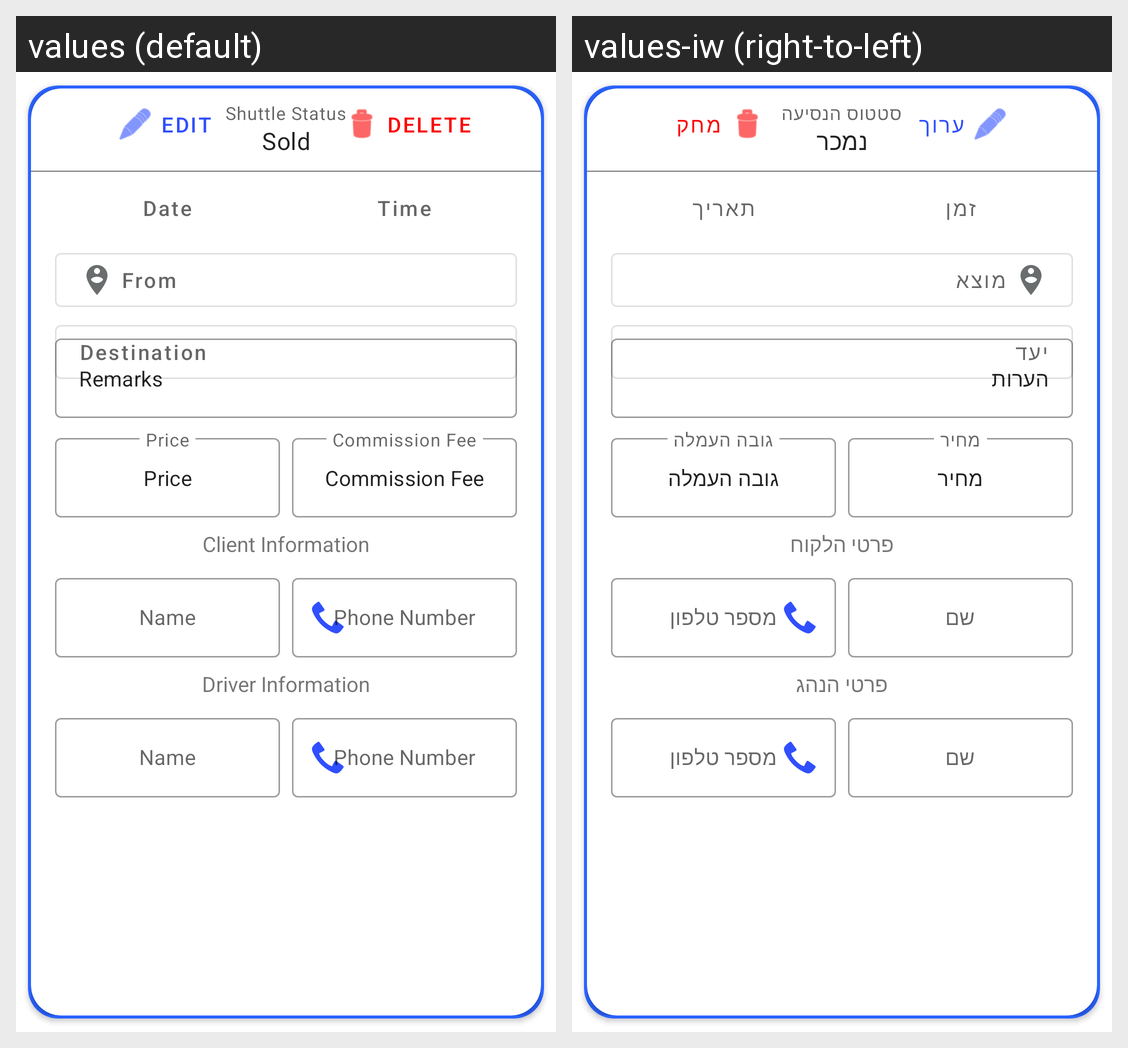

Here is an Android app screen in its default locale and in the app's own translations. Write out the translated-string differences for the strings that appear on this screen.
Android screen res/layout/for_sell_shuttle_cell.xml rendered under 2 locales, left to right: values (default), values-iw (right-to-left). Device: Nexus 5 (rendered at 1080×1920; each locale shown at half size, 540×960, under a caption strip naming it); theme AppTheme.
Strings drawn on this screen, with the default value and each locale's value (text and hints the layout hard-codes, and strings that could not be matched under every locale, appear in the picture but are not listed):

shuttle_status
  values: Shuttle Status
  values-iw: סטטוס הנסיעה

sold
  values: Sold
  values-iw: נמכר

date
  values: Date
  values-iw: תאריך

time
  values: Time
  values-iw: זמן

from
  values: From
  values-iw: מוצא

destination
  values: Destination
  values-iw: יעד

remarks
  values: Remarks
  values-iw: הערות

price
  values: Price
  values-iw: מחיר

commission_fee
  values: Commission Fee
  values-iw: גובה העמלה

client_information
  values: Client Information
  values-iw: פרטי הלקוח

clientName
  values: Name
  values-iw: שם

clientPhoneNumber
  values: Phone Number
  values-iw: מספר טלפון

driver_information
  values: Driver Information
  values-iw: פרטי הנהג

edit
  values: Edit
  values-iw: ערוך

delete
  values: Delete
  values-iw: מחק
